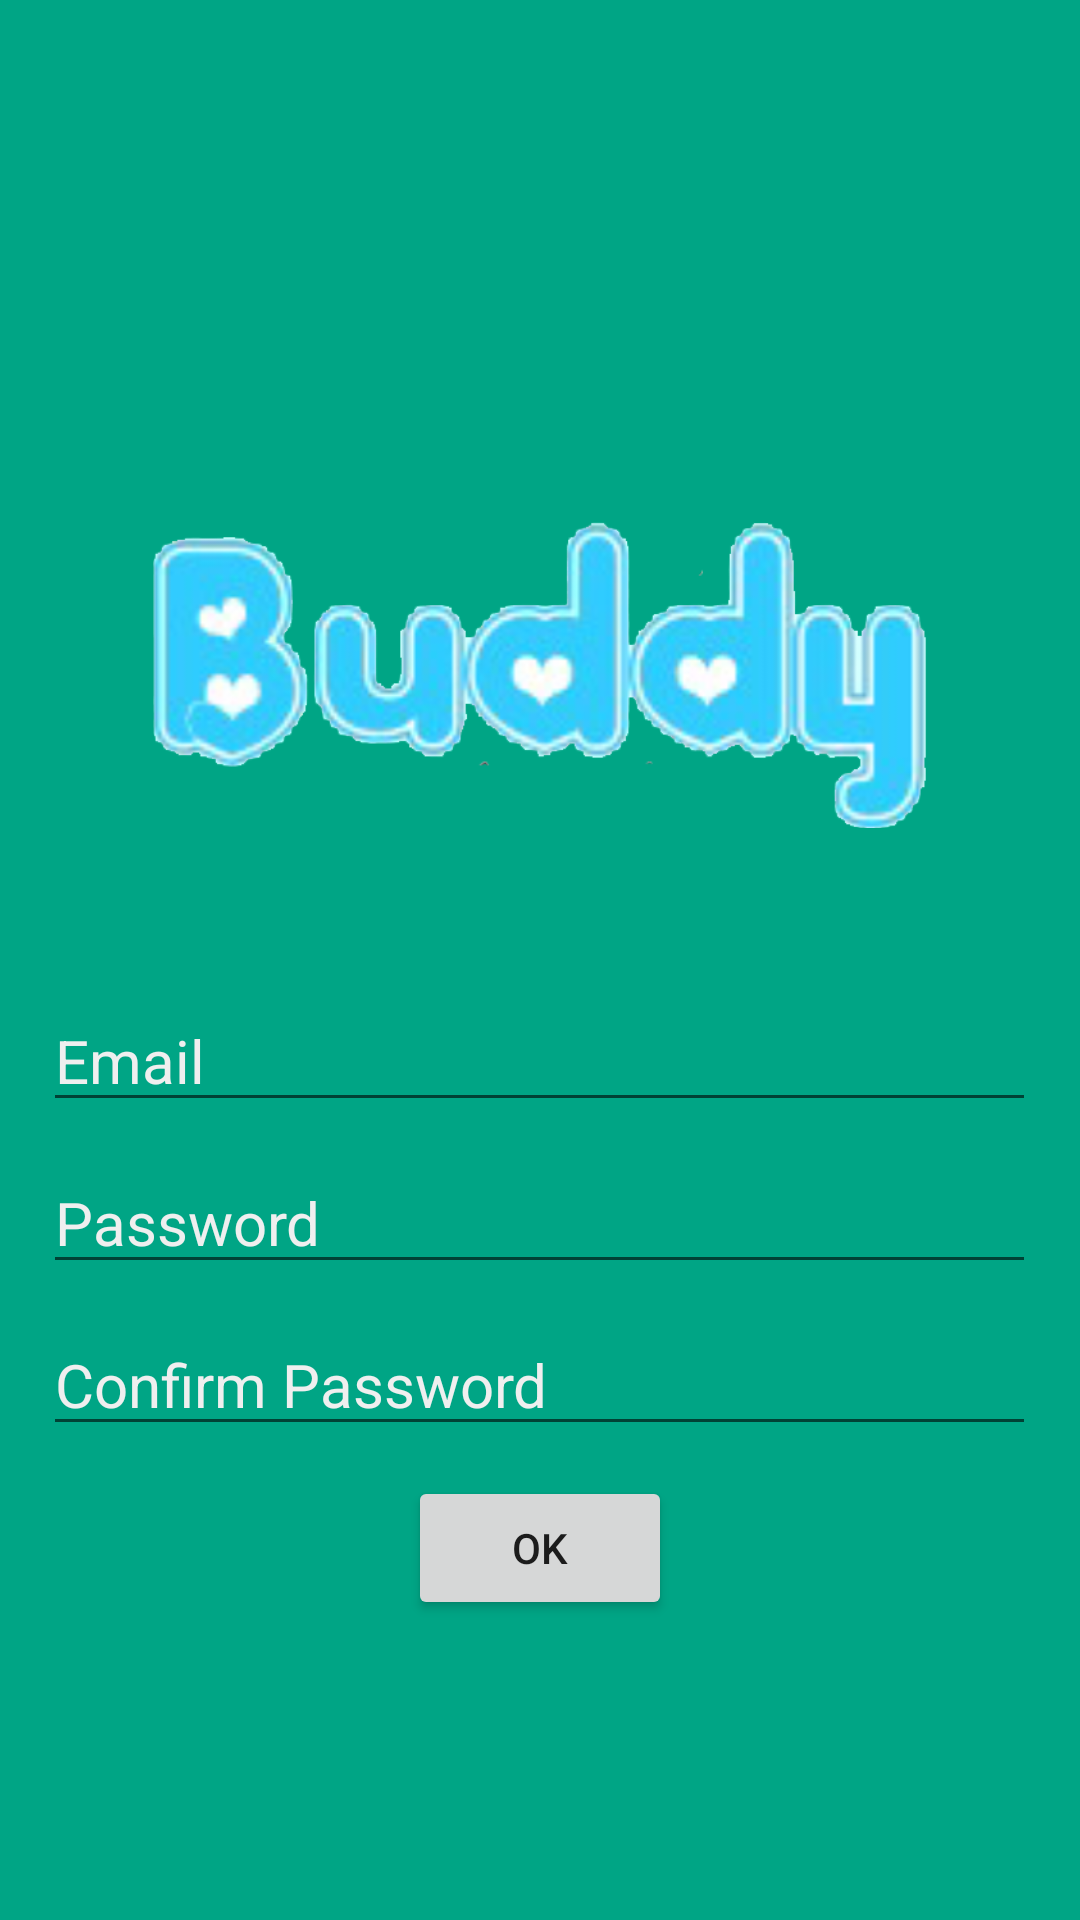

Layout XML and referenced resources for this Android screen:
<!-- AndroidManifest.xml: application theme AppTheme -->
<!-- res/layout/activity3.xml -->
<?xml version="1.0" encoding="utf-8"?>
<LinearLayout xmlns:android="http://schemas.android.com/apk/res/android"
    android:orientation="vertical" android:layout_width="match_parent"
    android:layout_height="match_parent"
    android:gravity="center"
    android:background="#00a585"
    >
    <LinearLayout
        android:orientation="vertical"
        android:layout_width="match_parent"
        android:layout_height="wrap_content"
        android:gravity="center_horizontal"
        android:paddingBottom="30dp"
        android:weightSum="1">

        <ImageView
            android:layout_width="258dp"
            android:layout_height="200dp"
            android:id="@+id/imageView"
            android:src="@drawable/logo"
            android:paddingTop="50dp"
            android:layout_weight="0.62" />


    </LinearLayout>

    <EditText
        android:layout_width="331dp"
        android:layout_height="wrap_content"
        android:id="@+id/email"
        android:text="Email "
        android:layout_marginLeft="25dp"
        android:layout_marginRight="25dp"
        android:gravity="bottom"
        android:textSize="20dp"
        android:textColor="#efefef"
        android:textColorHint="#efefef"
        android:layout_marginBottom="10dp"/>

    <EditText
        android:layout_width="331dp"
        android:layout_height="wrap_content"
        android:id="@+id/pwd"
        android:text="Password"
        android:layout_marginLeft="25dp"
        android:layout_marginRight="25dp"
        android:textSize="20dp"
        android:textColor="#efefef"
        android:textColorHint="#efefef"
        android:layout_marginBottom="10dp"
        />

    <EditText
        android:layout_width="331dp"
        android:layout_height="wrap_content"
        android:id="@+id/cpwd"
        android:text="Confirm Password"
        android:textSize="20dp"
        android:textColor="#efefef"
        android:textColorHint="#efefef"
        android:layout_marginBottom="10dp"
        android:layout_marginLeft="25dp"
        android:layout_marginRight="25dp"/>

    <Button
        android:layout_width="wrap_content"
        android:layout_height="wrap_content"
        android:text="OK"
        android:id="@+id/ok_btn"
        android:layout_gravity="center_horizontal" />
</LinearLayout>
<!-- resources referenced by this layout -->
<resources>
  <!-- drawable logo: png bitmap (drawable, 123221 bytes) -->
  <style name="AppTheme" parent="Theme.AppCompat.Light.NoActionBar">
      </style>
</resources>
